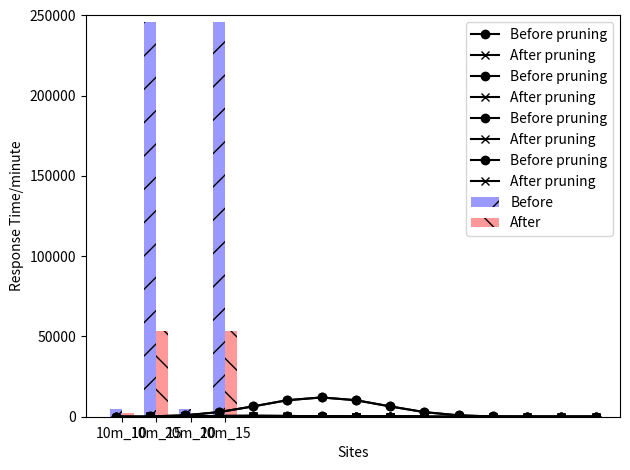
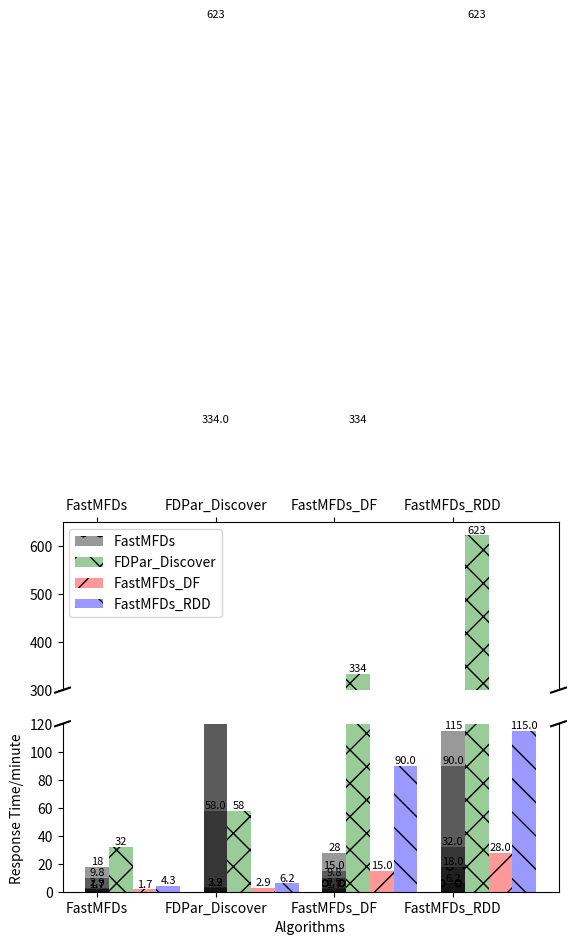

These charts were generated, in order, by the following Python code:
#!usr/bin/env python  
# -*- coding:utf-8 _*-  
""" 
@version: V1.0
[redacted]
[redacted]
@time: 2018/02/01 
@file: draw_figures.py 
@description: 
@modify: 
"""
import matplotlib.pyplot as plt
import numpy as np


def draw_figure1():
    n_groups = 4
    before = (5110, 245745, 5110, 245745)
    after = (2295, 53235, 2295, 53235)

    fig, ax = plt.subplots()
    index = np.arange(n_groups)
    bar_width = 0.35

    opacity = 0.4
    rects1 = plt.bar(index, before, bar_width, alpha=opacity, color='b', hatch='/', label='Before')
    rects2 = plt.bar(index + bar_width, after, bar_width, alpha=opacity, color='r', hatch='\\', label='After')

    plt.xlabel('Datasets')
    plt.ylabel('The number of candidate FDs')
    plt.xticks(index + bar_width/2, ('10m_10', '10m_15', '20m_10', '20m_15'))
    plt.ylim(0, 250000)
    plt.legend()

    plt.tight_layout()
    plt.show()


def draw_figure2():
    n_groups = 9
    nums1 = (90, 252, 504, 630, 504, 252, 72, 9, 0)
    nums2 = (90, 70, 24, 1, 1, 1, 1, 3, 0)
    levels = (1, 2, 3, 4, 5, 6, 7, 8, 9)
    plt.xlabel('Levels')
    plt.ylabel('The number of candidate FDs')
    plt.plot(levels, nums1, color='black', marker='o', linestyle='solid', label='Before pruning')
    plt.plot(levels, nums2, color='black', marker='x', linestyle='solid', label='After pruning')
    plt.legend()
    plt.show()


def draw_figure3():
    n_groups = 14
    nums1 = (210, 858, 2860, 6435, 10296, 12012, 10296, 6435, 2860, 858, 156, 13, 0, 0)
    nums2 = (210, 306, 330, 300, 162, 36, 10, 1, 1, 3, 2, 4, 0, 0)
    levels = (1, 2, 3, 4, 5, 6, 7, 8, 9, 10, 11, 12, 13, 14)
    plt.xlabel('Levels')
    plt.ylabel('The number of candidate FDs')
    plt.plot(levels, nums1, color='black', marker='o', linestyle='solid', label='Before pruning')
    plt.plot(levels, nums2, color='black', marker='x', linestyle='solid', label='After pruning')
    plt.legend()
    plt.show()


def draw_figure4():
    n_groups = 9
    nums1 = (90, 252, 504, 630, 504, 252, 72, 9, 0)
    nums2 = (90, 87, 48, 11, 4, 1, 3, 3, 0)
    levels = (1, 2, 3, 4, 5, 6, 7, 8, 9)
    plt.xlabel('Levels')
    plt.ylabel('The number of candidate FDs')
    plt.plot(levels, nums1, color='black', marker='o', linestyle='solid', label='Before pruning')
    plt.plot(levels, nums2, color='black', marker='x', linestyle='solid', label='After pruning')
    plt.legend()
    plt.show()


def draw_figure5():
    n_groups = 14
    nums1 = (210, 858, 2860, 6435, 10296, 12012, 10296, 6435, 2860, 858, 156, 13, 0, 0)
    nums2 = (210, 290, 432, 387, 75, 6, 22, 19, 4, 2, 5, 4, 0, 0)
    levels = (1, 2, 3, 4, 5, 6, 7, 8, 9, 10, 11, 12, 13, 14)
    plt.xlabel('Levels')
    plt.ylabel('The number of candidate FDs')
    plt.plot(levels, nums1, color='black', marker='o', linestyle='solid', label='Before pruning')
    plt.plot(levels, nums2, color='black', marker='x', linestyle='solid', label='After pruning')
    plt.legend()
    plt.show()


def draw_figure6():
    n_groups = 9
    nums = (0.16, 0.35, 0.69, 0.81, 1.01, 1.21, 1.18, 1.35, 1.43)
    levels = (1, 2, 3, 4, 5, 6, 7, 8, 9)
    plt.xlabel('Levels')
    plt.ylabel('The response time of verifying a candidate FDs/s')
    plt.plot(levels, nums, color='black', marker='o', linestyle='solid')
    plt.show()


def draw_figure7():
    n_groups = 14
    nums = (0.18, 0.33, 0.67, 0.72, 0.83, 0.92, 0.95, 1.03, 1.31, 1.20, 1.41, 1.52, 1.59, 1.69)
    levels = (1, 2, 3, 4, 5, 6, 7, 8, 9, 10, 11, 12, 13, 14)
    plt.xlabel('Levels')
    plt.ylabel('The response time of verifying a candidate FDs/s')
    plt.plot(levels, nums, color='black', marker='o', linestyle='solid')
    plt.show()


def draw_figure8():
    n_groups = 9
    nums = (0.27, 0.47, 0.80, 0.88, 1.08, 1.28, 1.35, 1.57, 1.69)
    levels = (1, 2, 3, 4, 5, 6, 7, 8, 9)
    plt.xlabel('Levels')
    plt.ylabel('The response time of verifying a candidate FDs/s')
    plt.plot(levels, nums, color='black', marker='o', linestyle='solid')
    plt.show()


def draw_figure9():
    n_groups = 14
    nums = (0.24, 0.44, 0.78, 0.86, 0.99, 1.17, 1.27, 1.41, 1.63, 1.77, 1.84, 1.91, 2.01, 2.12)
    levels = (1, 2, 3, 4, 5, 6, 7, 8, 9, 10, 11, 12, 13, 14)
    plt.xlabel('Levels')
    plt.ylabel('The response time of verifying a candidate FDs/s')
    plt.plot(levels, nums, color='black', marker='o', linestyle='solid')
    plt.show()


def draw_figure10():
    time1 = (1.7, 2.9, 9.8, 18)
    time2 = (32, 58, 334, 623)
    time3 = (1.7, 2.9, 15, 28)
    time4 = (4.3, 6.2, 90, 115)
    x_labels = ('10m_10', '10m_15', '20m_10', '20m_15')

    pos = list(range(len(time1)))
    bar_width = 0.2

    opacity = 0.4
    f, (ax, ax2) = plt.subplots(2, 1, sharex=True)

    b1 = ax.bar(pos, time1, bar_width, alpha=opacity, color='black', hatch='o', label='FastMFDs')
    b2 = ax.bar([p + bar_width for p in pos], time2, bar_width, alpha=opacity, color='green', hatch='x', label='FDPar_Discover')
    b3 = ax.bar([p + bar_width * 2 for p in pos], time3, bar_width, alpha=opacity, color='red', hatch='/', label='FastMFDs_DF')
    b4 = ax.bar([p + bar_width * 3 for p in pos], time4, bar_width, alpha=opacity, color='blue', hatch='\\', label='FastMFDs_RDD')

    b5 = ax2.bar(pos, time1, bar_width, alpha=opacity, color='black', hatch='o')
    b6 = ax2.bar([p + bar_width for p in pos], time2, bar_width, alpha=opacity, color='green', hatch='x')
    b7 = ax2.bar([p + bar_width * 2 for p in pos], time3, bar_width, alpha=opacity, color='red', hatch='/')
    b8 = ax2.bar([p + bar_width * 3 for p in pos], time4, bar_width, alpha=opacity, color='blue', hatch='\\')

    ax.set_xticks([p + 1.5 * bar_width for p in pos])
    ax2.set_xticks([p + 1.5 * bar_width for p in pos])
    ax2.set_xticklabels(x_labels)

    plt.xlabel('Datasets')
    plt.ylabel('Response Time/minute')

    ax.set_ylim(300, 650)
    ax2.set_ylim(0, 120)
    ax.spines['bottom'].set_visible(False)
    ax2.spines['top'].set_visible(False)
    ax.xaxis.tick_top()
    ax.tick_params(labeltop='off')  # don't put tick labels at the top
    ax2.xaxis.tick_bottom()

    # for x, y in zip(pos, time1):
    #     ax2.text(x, y + 0.55, '%.1f' % y, ha='center', va='top')
    add_labels(b1, ax2)
    add_labels(b2, ax2)
    add_labels(b3, ax2)
    add_labels(b4, ax2)
    add_labels(b5, ax)
    add_labels(b6, ax)
    add_labels(b7, ax)
    add_labels(b8, ax)

    d = .015  # how big to make the diagonal lines in axes coordinates
    # arguments to pass to plot, just so we don't keep repeating them
    kwargs = dict(transform=ax.transAxes, color='k', clip_on=False)
    ax.plot((-d, +d), (-d, +d), **kwargs)  # top-left diagonal
    ax.plot((1 - d, 1 + d), (-d, +d), **kwargs)  # top-right diagonal

    kwargs.update(transform=ax2.transAxes)  # switch to the bottom axes
    ax2.plot((-d, +d), (1 - d, 1 + d), **kwargs)  # bottom-left diagonal
    ax2.plot((1 - d, 1 + d), (1 - d, 1 + d), **kwargs)  # bottom-right diagonal

    ax.legend(loc='upper left')
    plt.show()


def add_labels(rects, ax):
    for rect in rects:
        height = rect.get_height()
        ax.text(rect.get_x() + rect.get_width() / 2, height, height, ha='center', va='bottom', fontsize=8)


def draw_figure11():
    nums = (4.2, 3.2, 2.8, 2, 1.7)
    sites = ('3', '4', '5', '6', '7')
    plt.xlabel('Sites')
    plt.ylabel('Response Time/minute')
    plt.plot(sites, nums, color='black', marker='o', linestyle='solid')
    plt.show()


def draw_figure12():
    nums = (21.5, 18.2, 15, 12.4, 9.8)
    sites = ('3', '4', '5', '6', '7')
    plt.xlabel('Sites')
    plt.ylabel('Response Time/minute')
    plt.plot(sites, nums, color='black', marker='o', linestyle='solid')
    plt.show()


def draw_figure13():
    nums = (6.2, 5.3, 4.6, 3.5, 2.9)
    sites = ('3', '4', '5', '6', '7')
    plt.xlabel('Sites')
    plt.ylabel('Response Time/minute')
    plt.plot(sites, nums, color='black', marker='o', linestyle='solid')
    plt.show()


def draw_figure14():
    nums = (39.2, 33.1, 27.2, 23.3, 18)
    sites = ('3', '4', '5', '6', '7')
    plt.xlabel('Sites')
    plt.ylabel('Response Time/minute')
    plt.plot(sites, nums, color='black', marker='o', linestyle='solid')
    plt.show()


def draw_figure15():
    nums = (1.7, 3.2, 1.7, 32)
    x_labels = ('FastMFDs', 'FDPar_Discover', 'FastMFDs_DF', 'FastMFDs_RDD')
    pos = list(range(len(nums)))
    bar_width = 0.2
    opacity = 0.4
    rects = plt.bar(pos, nums, bar_width, alpha=opacity, color='black', tick_label=x_labels)
    plt.xlabel('Algorithms')
    plt.ylabel('Response Time/minute')
    for rect in rects:
        height = rect.get_height()
        plt.text(rect.get_x() + rect.get_width() / 2, height, height, ha='center', va='bottom', fontsize=8)
    plt.show()


def draw_figure16():
    nums = (2.9, 58, 2.9, 6.2)
    x_labels = ('FastMFDs', 'FDPar_Discover', 'FastMFDs_DF', 'FastMFDs_RDD')
    pos = list(range(len(nums)))
    bar_width = 0.2
    opacity = 0.4
    rects = plt.bar(pos, nums, bar_width, alpha=opacity, color='black', tick_label=x_labels)
    plt.xlabel('Algorithms')
    plt.ylabel('Response Time/minute')
    for rect in rects:
        height = rect.get_height()
        plt.text(rect.get_x() + rect.get_width() / 2, height, height, ha='center', va='bottom', fontsize=8)
    plt.show()


def draw_figure17():
    nums = (9.8, 334, 15, 90)
    x_labels = ('FastMFDs', 'FDPar_Discover', 'FastMFDs_DF', 'FastMFDs_RDD')
    pos = list(range(len(nums)))
    bar_width = 0.2
    opacity = 0.4
    rects = plt.bar(pos, nums, bar_width, alpha=opacity, color='black', tick_label=x_labels)
    plt.xlabel('Algorithms')
    plt.ylabel('Response Time/minute')
    for rect in rects:
        height = rect.get_height()
        plt.text(rect.get_x() + rect.get_width() / 2, height, height, ha='center', va='bottom', fontsize=8)
    plt.show()


def draw_figure18():
    nums = (18, 623, 28, 115)
    x_labels = ('FastMFDs', 'FDPar_Discover', 'FastMFDs_DF', 'FastMFDs_RDD')
    pos = list(range(len(nums)))
    bar_width = 0.2
    opacity = 0.4
    rects = plt.bar(pos, nums, bar_width, alpha=opacity, color='black', tick_label=x_labels)
    plt.xlabel('Algorithms')
    plt.ylabel('Response Time/minute')
    for rect in rects:
        height = rect.get_height()
        plt.text(rect.get_x() + rect.get_width() / 2, height, height, ha='center', va='bottom', fontsize=8)
    plt.show()


if __name__ == '__main__':
    draw_figure1()
    draw_figure2()
    draw_figure3()
    draw_figure4()
    draw_figure5()
    draw_figure6()
    draw_figure7()
    draw_figure8()
    draw_figure9()
    draw_figure11()
    draw_figure12()
    draw_figure13()
    draw_figure14()
    draw_figure10()
    draw_figure15()
    draw_figure16()
    draw_figure17()
    draw_figure18()
